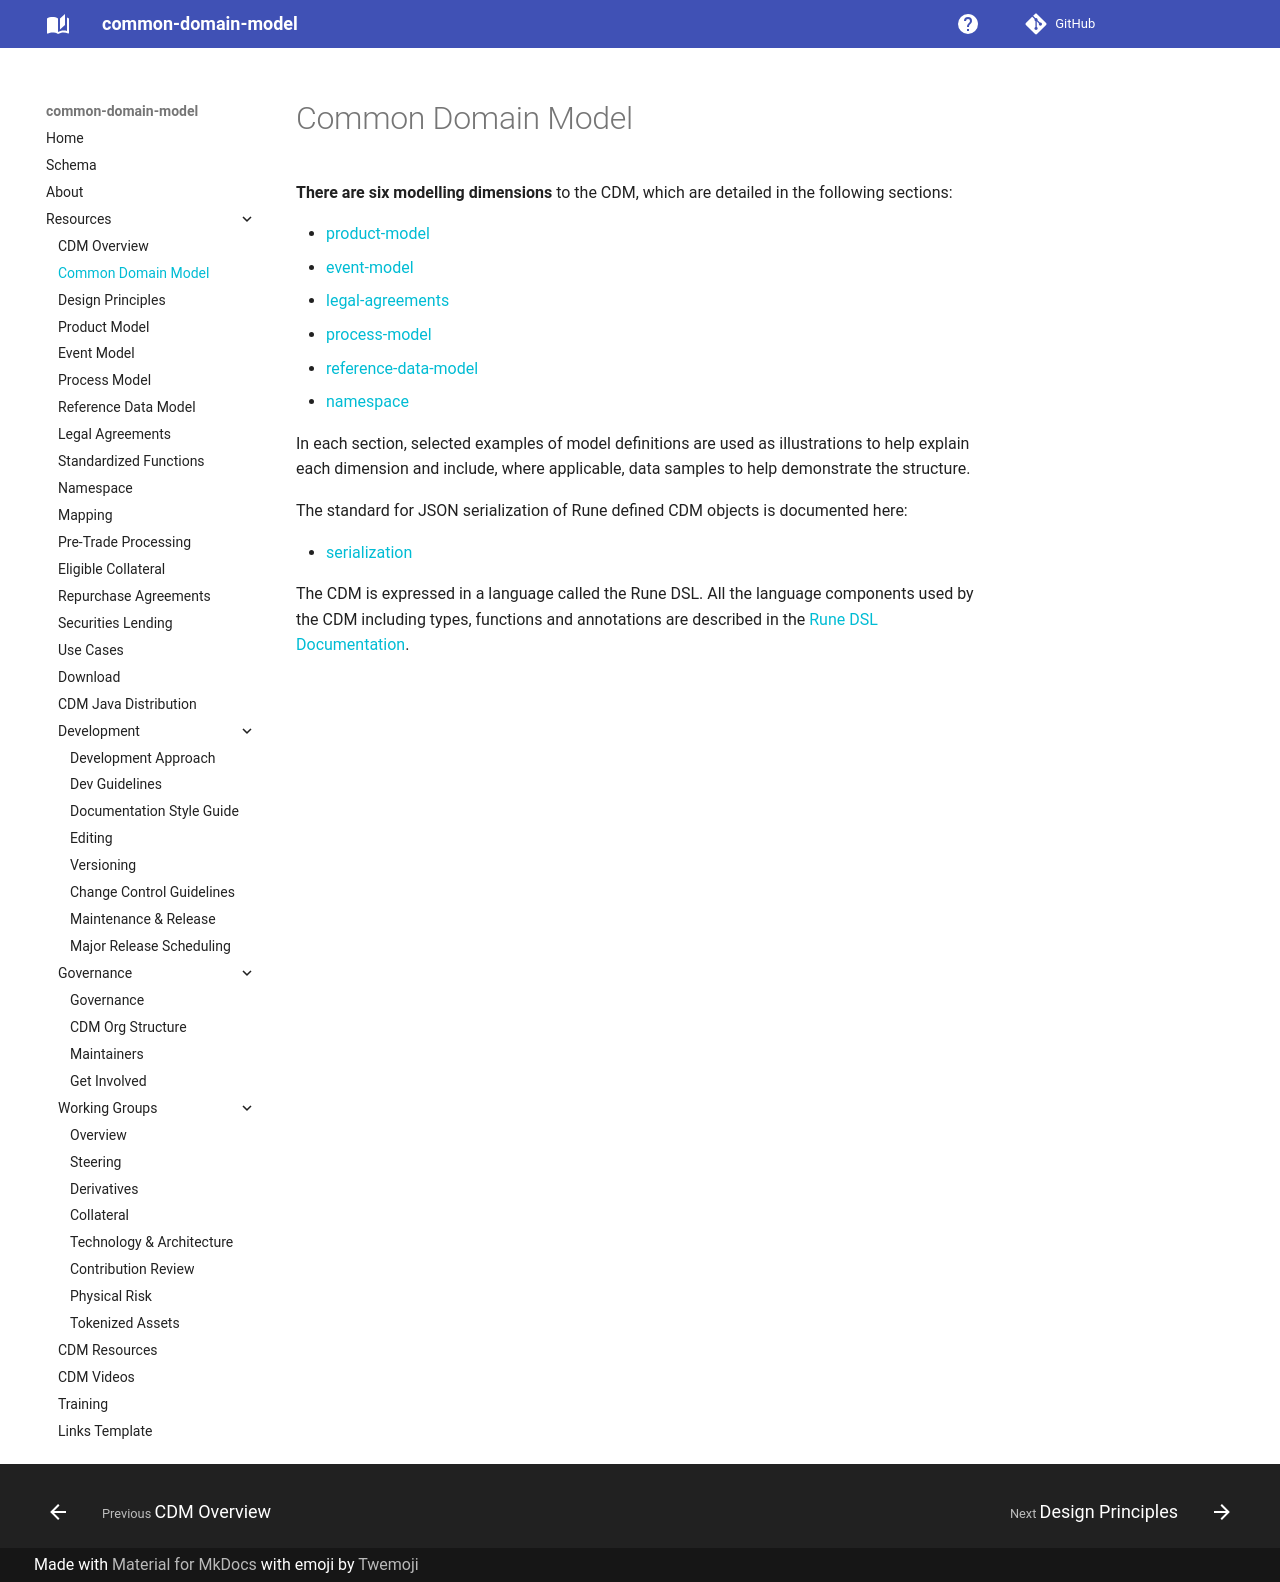

repository: lmodel/common-domain-model · page: common-domain-model/index.html · generator: mkdocs

---
title: The Common Domain Model
---

**There are six modelling dimensions** to the CDM, which are detailed
in the following sections:

- [product-model](/docs/product-model) 
- [event-model](/docs/event-model) 
- [legal-agreements](/docs/legal-agreements)
- [process-model](/docs/process-model)
- [reference-data-model](/docs/reference-data-model) 
- [namespace](/docs/namespace)


In each section, selected examples of model definitions are used as
illustrations to help explain each dimension and include, where
applicable, data samples to help demonstrate the structure.

The standard for JSON serialization of Rune defined CDM objects is
documented here:

- [serialization](/docs/serialization)

The CDM is expressed in a language called the Rune DSL. All the
language components used by the CDM including types, functions and
annotations are described in the [Rune DSL Documentation](https://rune.finos.org/docs/modelling-components/).
